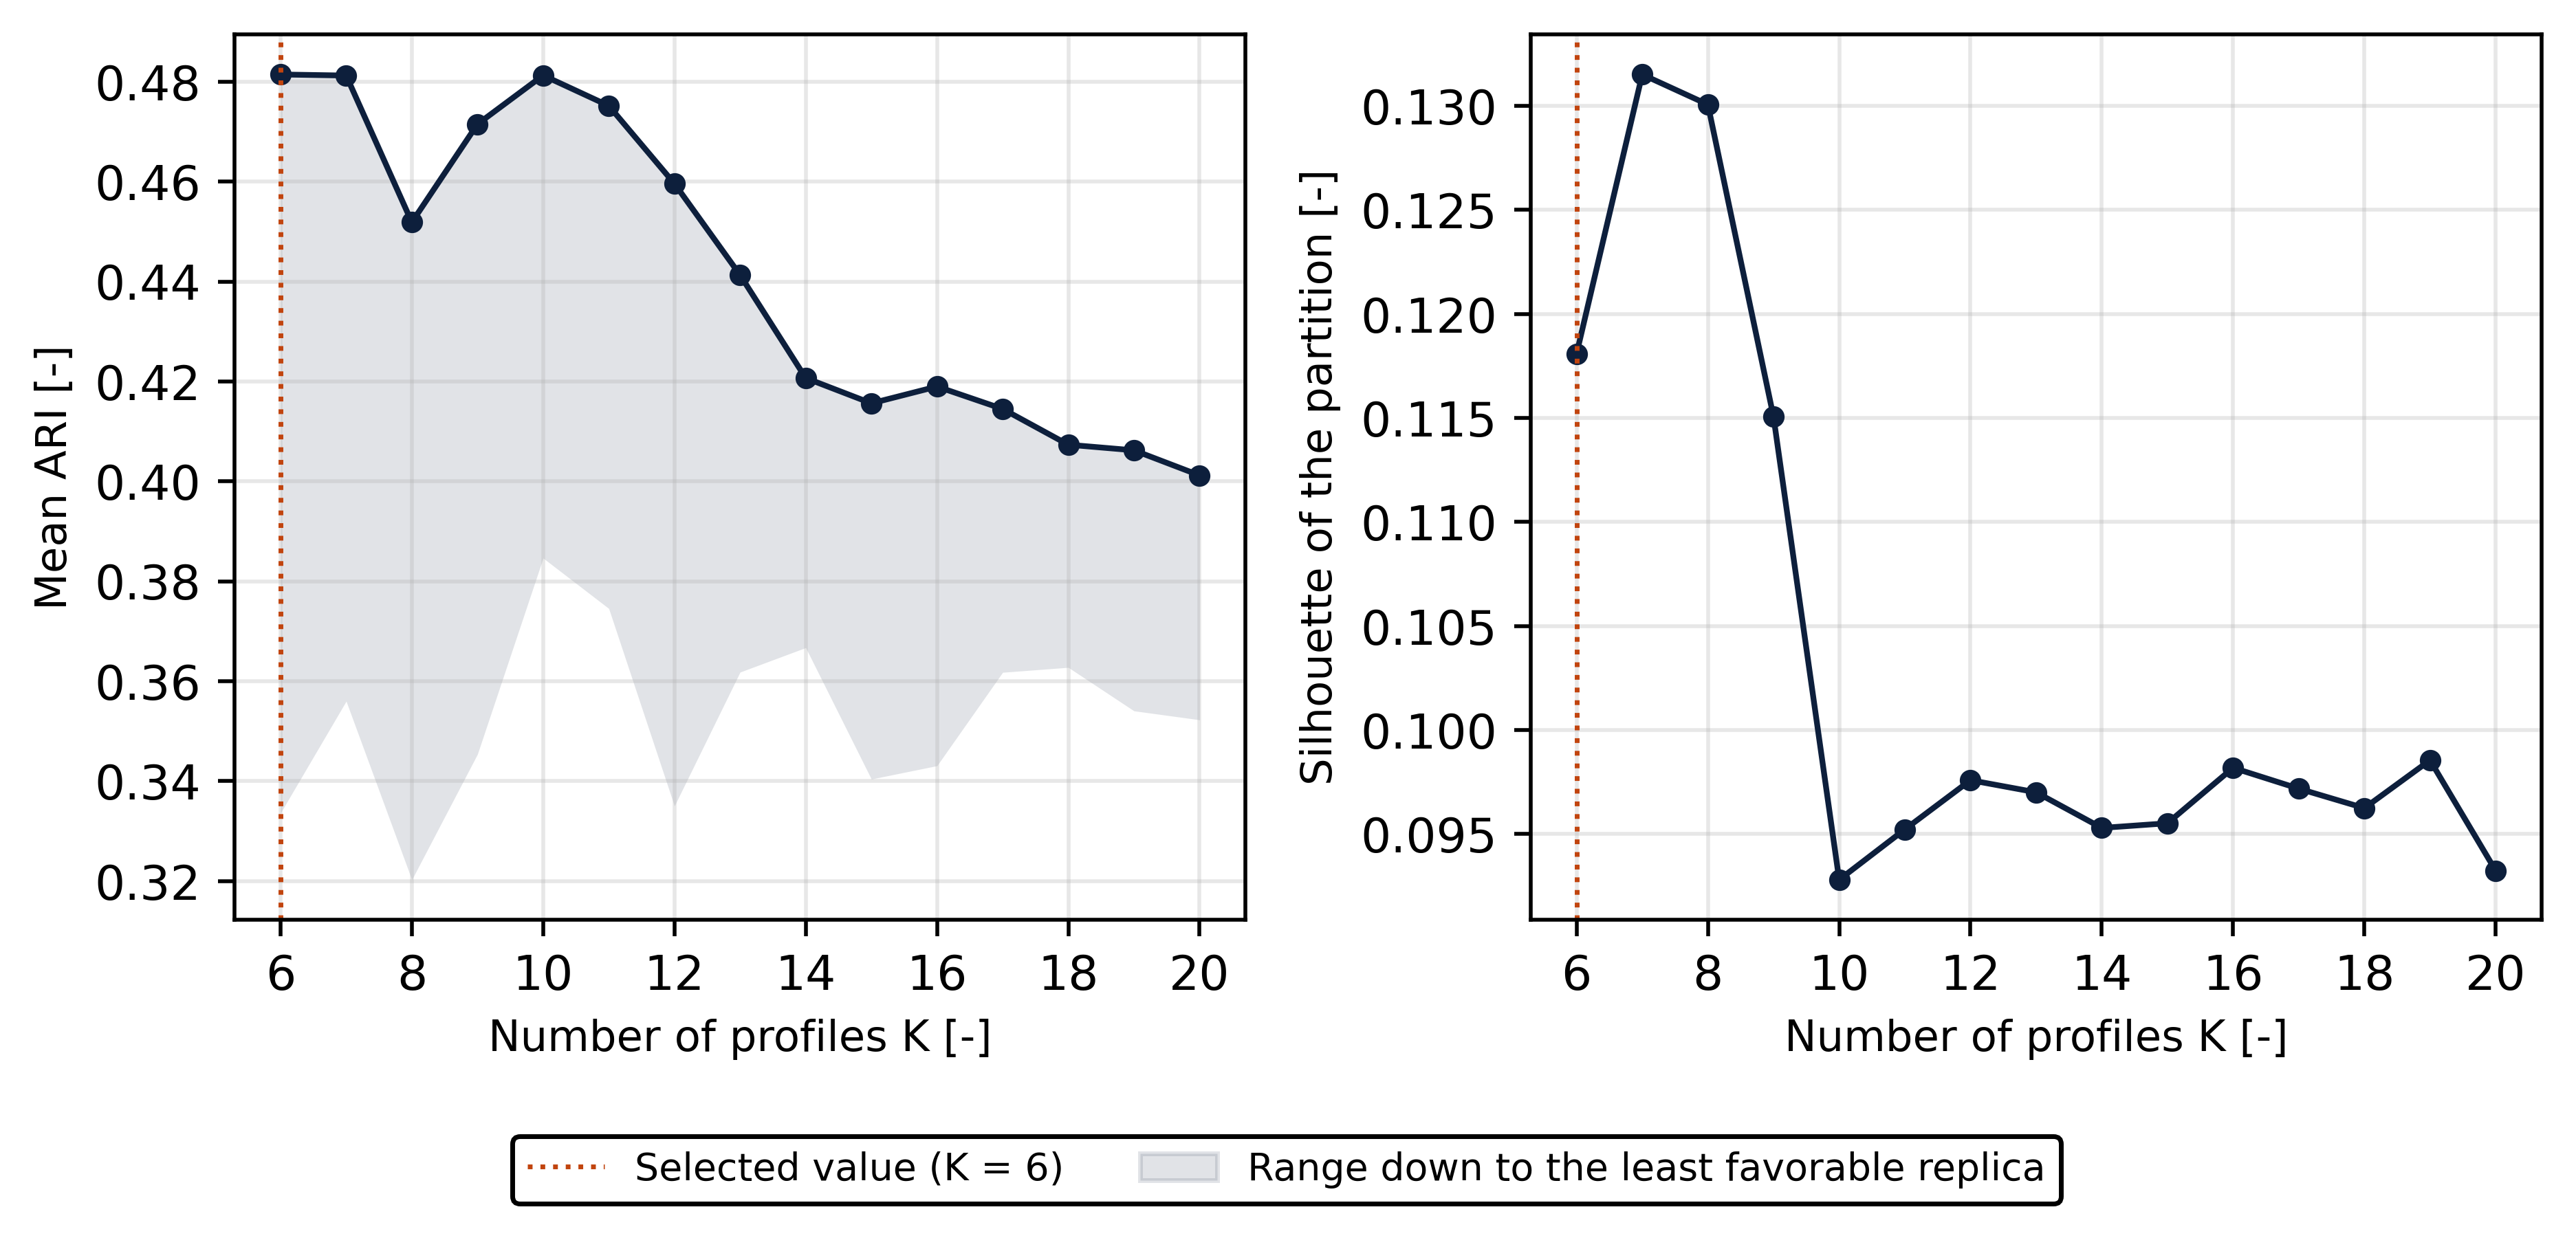

Source data for this figure (header and first rows):
K, smallest_group, small_share, silhouette, davies_bouldin, calinski_harabasz, stability_mean, stability_min
6, 92, 0.0, 0.1181, 1.947, 217.1, 0.4814, 0.3336
7, 79, 0.0, 0.1315, 1.748, 206.4, 0.4812, 0.356
8, 79, 0.0, 0.1301, 1.812, 192.2, 0.4519, 0.3203
9, 79, 0.0, 0.1151, 1.99, 178.8, 0.4715, 0.3454
10, 79, 0.0, 0.09281, 2.117, 166.9, 0.4813, 0.3846
11, 59, 0.0, 0.09523, 2.051, 157.5, 0.4752, 0.3746
12, 43, 0.0, 0.09759, 2.117, 149.3, 0.4596, 0.335
13, 43, 0.0, 0.09701, 2.141, 141.9, 0.4413, 0.3618
14, 43, 0.0, 0.0953, 2.188, 135.9, 0.4207, 0.3667
15, 43, 0.0, 0.09552, 2.161, 130.7, 0.4156, 0.3404
16, 35, 0.0, 0.09819, 2.16, 126, 0.419, 0.3431
17, 35, 0.0, 0.09719, 2.212, 121.7, 0.4145, 0.3618
18, 35, 0.0, 0.09625, 2.185, 117.9, 0.4073, 0.3628
19, 35, 0.0, 0.09855, 2.166, 114.6, 0.4062, 0.3541
20, 35, 0.0, 0.09325, 2.112, 111.7, 0.4012, 0.3523
